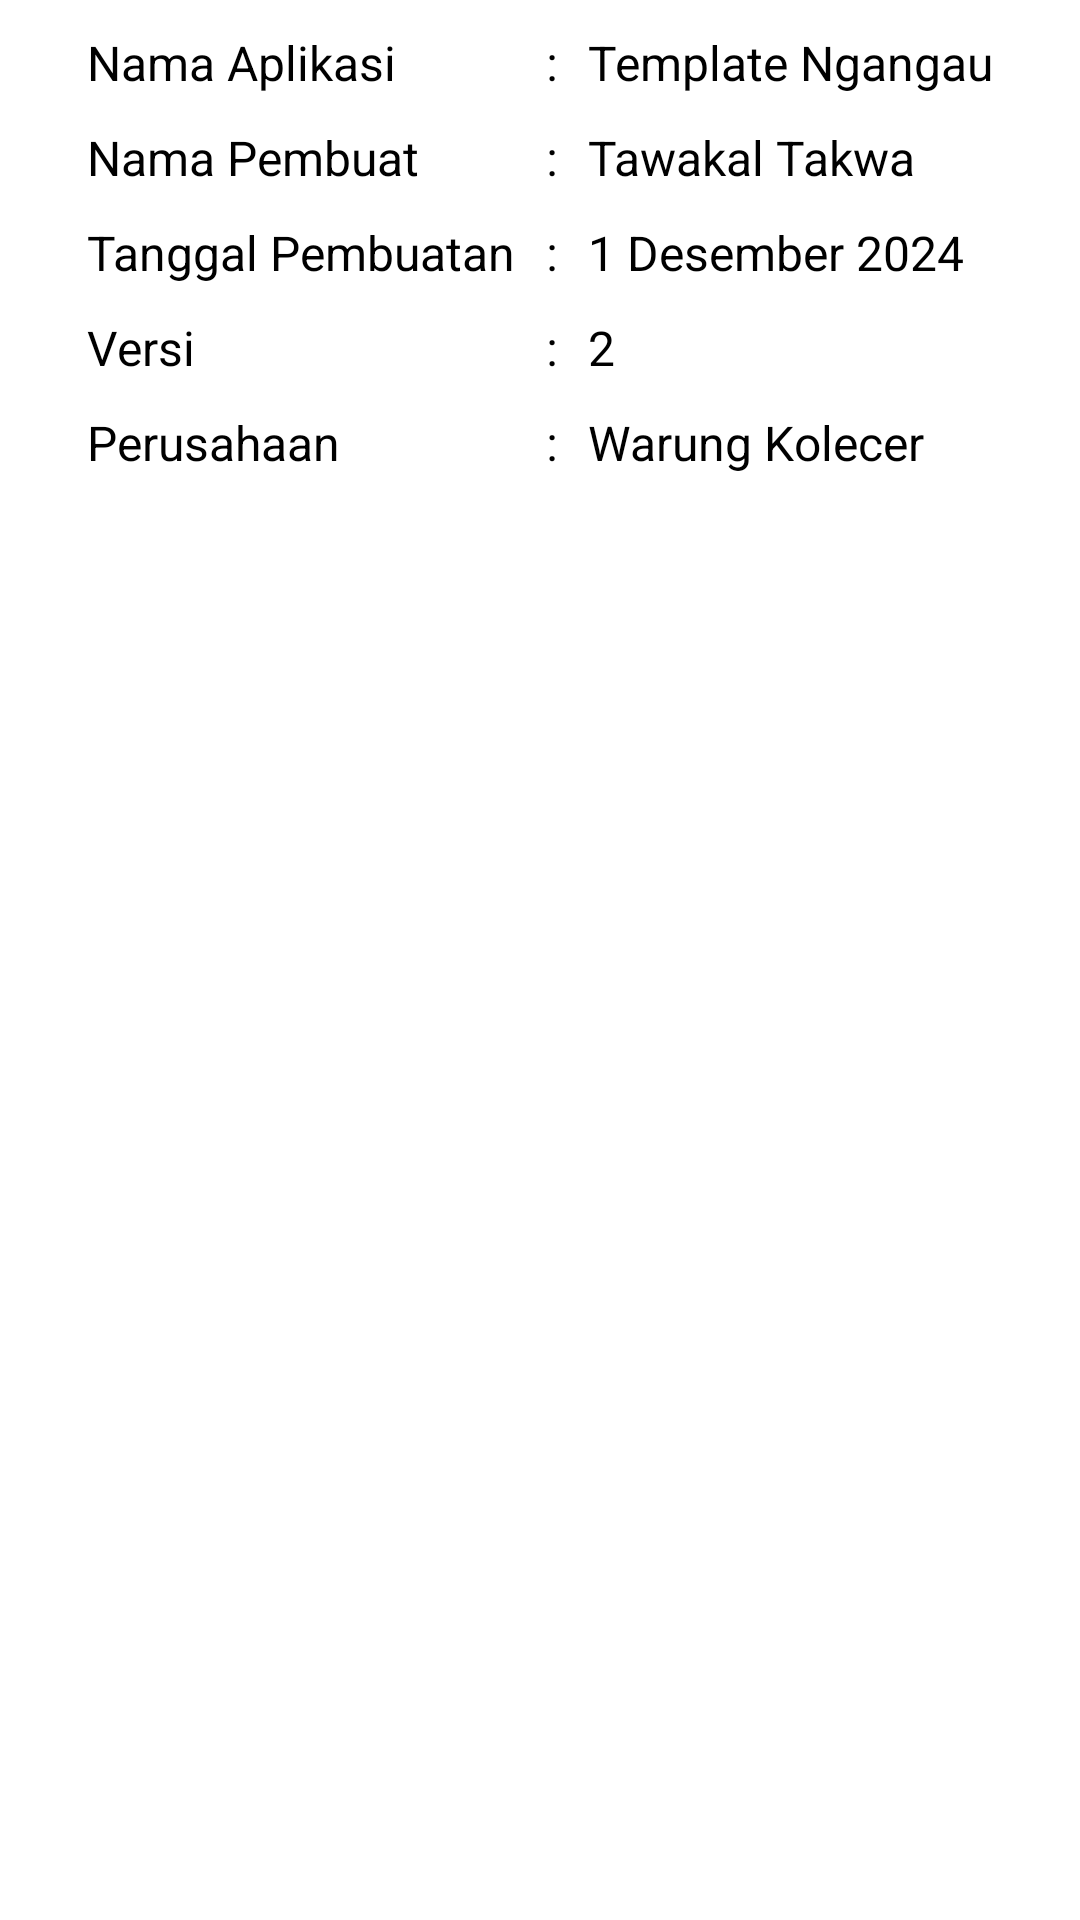

Produce the Android XML layout that renders to this screen, including the resource entries it uses.
<!-- AndroidManifest.xml: application theme Theme.TemplateNgangau -->
<!-- res/layout/fragment_info.xml -->
<?xml version="1.0" encoding="utf-8"?>
<LinearLayout xmlns:android="http://schemas.android.com/apk/res/android"
    xmlns:tools="http://schemas.android.com/tools"
    android:layout_width="match_parent"
    android:layout_height="match_parent"
    android:orientation="vertical"
    tools:context=".FragmentInfo">

    
    <TableLayout
        android:layout_width="match_parent"
        android:layout_height="wrap_content"
        android:background="@drawable/cell_bg_noborder">

        <TableRow
            android:layout_width="wrap_content"
            android:layout_height="match_parent"
            android:gravity="center_horizontal">

            <TextView
                android:layout_width="wrap_content"
                android:layout_height="wrap_content"
                android:background="@drawable/cell_bg_noborder"
                android:text="Nama Aplikasi" />

            <TextView
                android:layout_width="wrap_content"
                android:layout_height="wrap_content"
                android:background="@drawable/cell_bg_noborder"
                android:text=":" />

            <TextView
                android:layout_width="wrap_content"
                android:layout_height="wrap_content"
                android:background="@drawable/cell_bg_noborder"
                android:text="@string/app_name" />
        </TableRow>

        <TableRow
            android:layout_width="wrap_content"
            android:layout_height="match_parent"
            android:gravity="center_horizontal">

            <TextView
                android:layout_width="wrap_content"
                android:layout_height="wrap_content"
                android:background="@drawable/cell_bg_noborder"
                android:text="Nama Pembuat" />

            <TextView
                android:layout_width="wrap_content"
                android:layout_height="wrap_content"
                android:background="@drawable/cell_bg_noborder"
                android:text=":" />

            <TextView
                android:layout_width="wrap_content"
                android:layout_height="wrap_content"
                android:background="@drawable/cell_bg_noborder"
                android:text="@string/app_creator" />
        </TableRow>

        <TableRow
            android:layout_width="wrap_content"
            android:layout_height="match_parent"
            android:gravity="center_horizontal">

            <TextView
                android:layout_width="wrap_content"
                android:layout_height="wrap_content"
                android:background="@drawable/cell_bg_noborder"
                android:text="Tanggal Pembuatan" />

            <TextView
                android:layout_width="wrap_content"
                android:layout_height="wrap_content"
                android:background="@drawable/cell_bg_noborder"
                android:text=":" />

            <TextView
                android:layout_width="wrap_content"
                android:layout_height="wrap_content"
                android:background="@drawable/cell_bg_noborder"
                android:text="@string/app_tglawalbuat" />
        </TableRow>

        <TableRow
            android:layout_width="wrap_content"
            android:layout_height="match_parent"
            android:gravity="center_horizontal">

            <TextView
                android:layout_width="wrap_content"
                android:layout_height="wrap_content"
                android:background="@drawable/cell_bg_noborder"
                android:text="Versi" />

            <TextView
                android:layout_width="wrap_content"
                android:layout_height="wrap_content"
                android:background="@drawable/cell_bg_noborder"
                android:text=":" />

            <TextView
                android:layout_width="wrap_content"
                android:layout_height="wrap_content"
                android:background="@drawable/cell_bg_noborder"
                android:text="@string/app_versi" />
        </TableRow>

        <TableRow
            android:layout_width="wrap_content"
            android:layout_height="match_parent"
            android:gravity="center_horizontal">

            <TextView
                android:layout_width="wrap_content"
                android:layout_height="wrap_content"
                android:background="@drawable/cell_bg_noborder"
                android:text="Perusahaan" />

            <TextView
                android:layout_width="wrap_content"
                android:layout_height="wrap_content"
                android:background="@drawable/cell_bg_noborder"
                android:text=":" />

            <TextView
                android:layout_width="wrap_content"
                android:layout_height="wrap_content"
                android:background="@drawable/cell_bg_noborder"
                android:text="@string/app_company" />
        </TableRow>
    </TableLayout>

</LinearLayout>
<!-- resources referenced by this layout -->
<resources>
  <!-- drawable cell_bg_noborder (drawable) -->
  <?xml version="1.0" encoding="utf-8"?>
  <shape xmlns:android="http://schemas.android.com/apk/res/android">
      <solid android:color="@android:color/white" />
      <padding
          android:bottom="5dp"
          android:left="5dp"
          android:right="5dp"
          android:top="5dp" />
  </shape>
  <string name="app_company">Warung Kolecer</string>
  <string name="app_creator">Tawakal Takwa</string>
  <string name="app_name">Template Ngangau</string>
  <string name="app_tglawalbuat">1 Desember 2024</string>
  <string name="app_versi">2</string>
  <style name="Theme.TemplateNgangau" parent="Base.Theme.TemplateNgangau" />
  <style name="Base.Theme.TemplateNgangau" parent="Theme.Material3.Light.NoActionBar">
          
          <item name="colorOnPrimary">@color/white</item>
          <item name="colorOnSecondary">@color/white</item>
  
          
          <item name="android:textSize">16sp</item>
          <item name="android:textColor">@color/black</item>
          <item name="android:textColorPrimary">@color/black</item>
          <item name="android:textColorSecondary">@color/black</item>
  
          
          <item name="android:colorBackground">@color/white</item>
          <item name="android:colorForeground">@color/abugelap</item>
  
          
          <item name="actionOverflowButtonStyle">@style/MyOverflowButtonStyle</item>
          <item name="color">@color/white</item>
          <item name="tint">@color/white</item>
          <item name="android:listDivider">@color/abugelap</item>
          <item name="android:dividerHeight">2dp</item>
          <item name="colorControlActivated">?attr/colorPrimary</item>
          <item name="colorControlNormal">?attr/colorOnSecondary</item>
          <item name="colorControlHighlight">?attr/colorPrimary</item>
          <item name="colorSwitchThumbNormal">@color/abugelap</item>
      </style>
  <color name="white">#FFFFFF</color>
  <color name="black">#000000</color>
  <color name="abugelap">#888888</color>
  <style name="MyOverflowButtonStyle" parent="Widget.AppCompat.ActionButton.Overflow">
          <item name="android:tint">@color/white</item>
      </style>
</resources>
